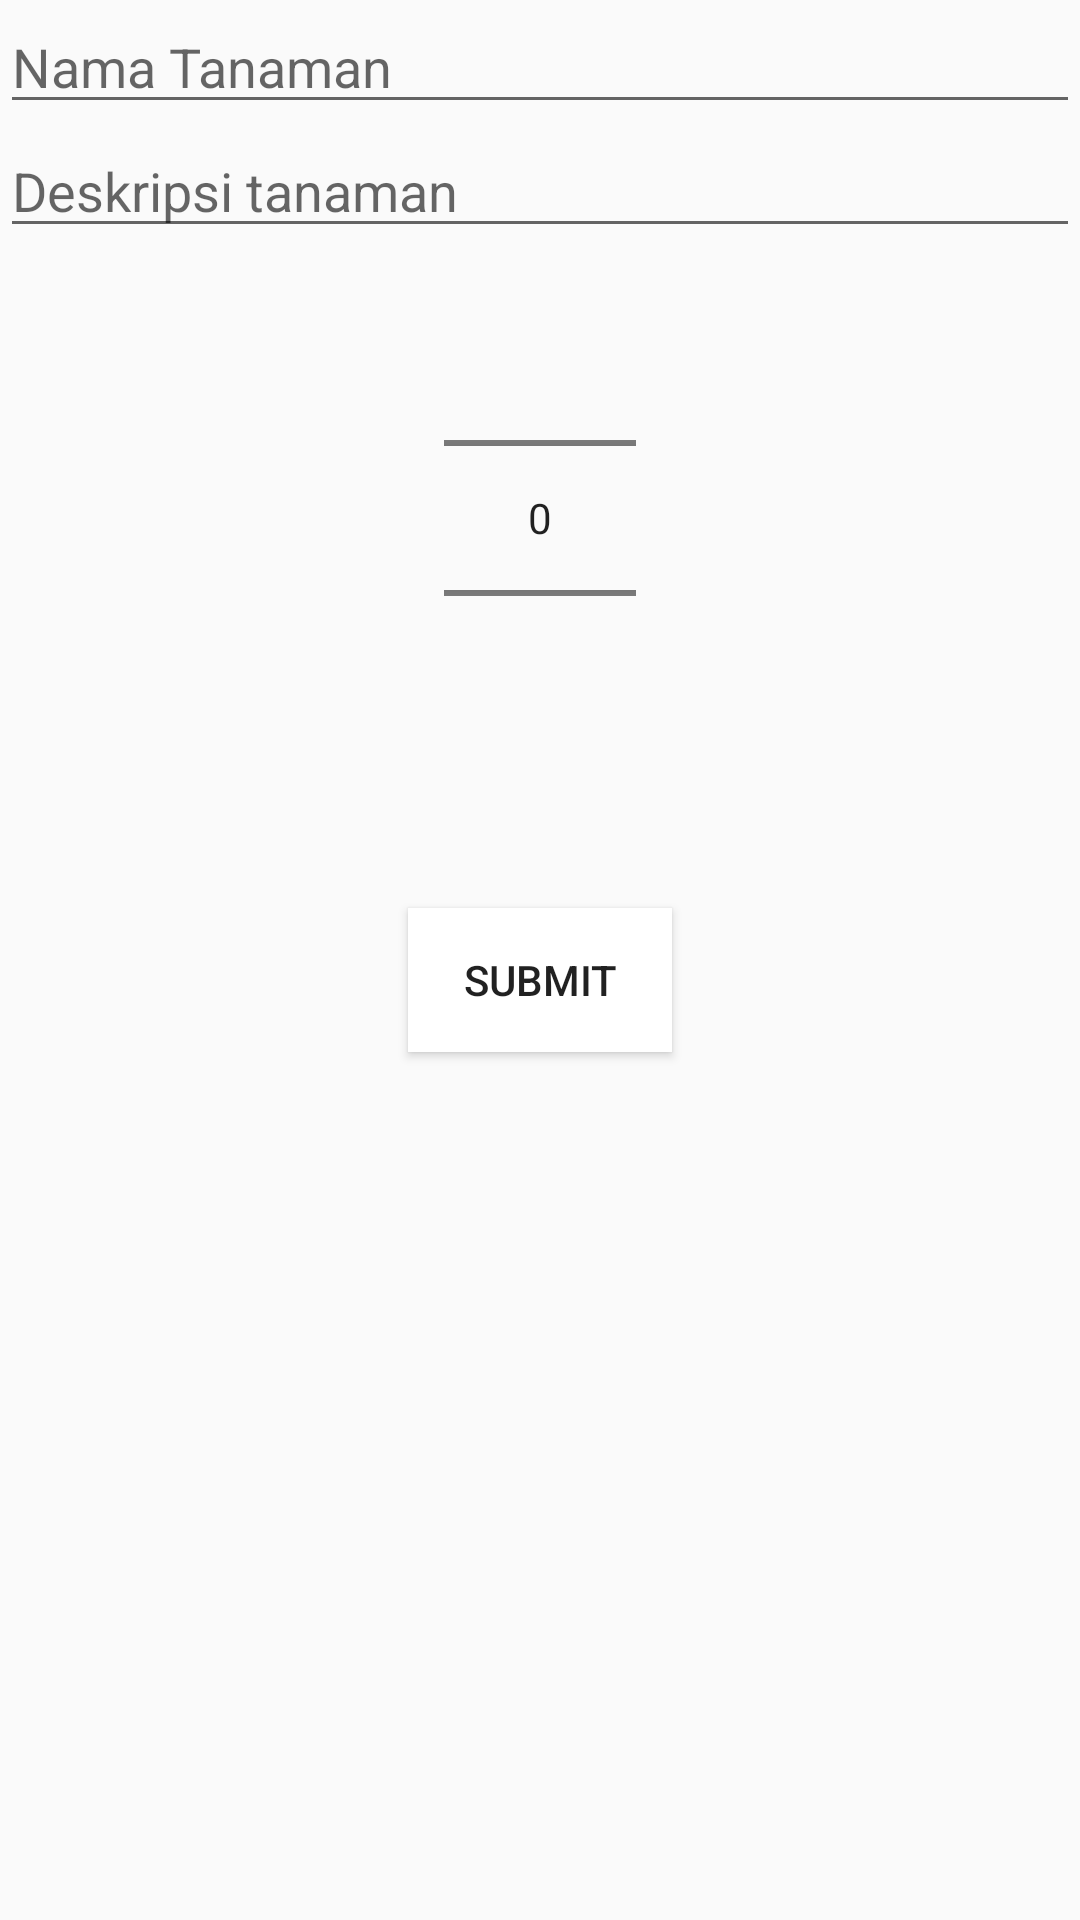

Reconstruct the res/layout file that produces this screen, plus the resources it refers to.
<!-- AndroidManifest.xml: application theme AppTheme.NoTitleBar -->
<!-- res/layout/activity_tambah_list_tanaman.xml -->
<?xml version="1.0" encoding="utf-8"?>
<androidx.constraintlayout.widget.ConstraintLayout xmlns:android="http://schemas.android.com/apk/res/android"
    xmlns:app="http://schemas.android.com/apk/res-auto"
    xmlns:tools="http://schemas.android.com/tools"
    android:layout_width="match_parent"
    android:layout_height="match_parent"
    tools:context=".ui.home.TambahListTanaman">

    <EditText
        android:id="@+id/edit_text_nama_tanaman"
        android:layout_width="match_parent"
        android:layout_height="wrap_content"
        android:hint="Nama Tanaman"
        android:inputType="text"
        tools:ignore="MissingConstraints" />

    <EditText
        android:id="@+id/edit_text_deskripsi_tanaman"
        android:layout_width="match_parent"
        android:layout_height="wrap_content"
        android:hint="Deskripsi tanaman"
        android:inputType="text"
        app:layout_constraintTop_toBottomOf="@id/edit_text_nama_tanaman"
        />

    <NumberPicker
        android:layout_width="wrap_content"
        android:layout_height="wrap_content"
        app:layout_constraintTop_toBottomOf="@id/edit_text_deskripsi_tanaman"
        app:layout_constraintRight_toRightOf="parent"
        app:layout_constraintLeft_toLeftOf="parent"
        android:id="@+id/edit_text_waktu_tanaman"
        />

    <Button
        android:layout_width="wrap_content"
        android:layout_height="wrap_content"
        android:id="@+id/submit_list_tanaman"
        app:layout_constraintTop_toBottomOf="@id/edit_text_waktu_tanaman"
        app:layout_constraintLeft_toLeftOf="parent"
        app:layout_constraintRight_toRightOf="parent"
        android:layout_marginTop="40dp"
        android:background="#FFFFFF"
        android:text="SUBMIT"
        />















</androidx.constraintlayout.widget.ConstraintLayout>
<!-- resources referenced by this layout -->
<resources>
  <style name="AppTheme.NoTitleBar" parent="Theme.AppCompat.Light.DarkActionBar">
          
          <item name="windowActionBar">false</item>
          <item name="windowNoTitle">true</item>
      </style>
</resources>
